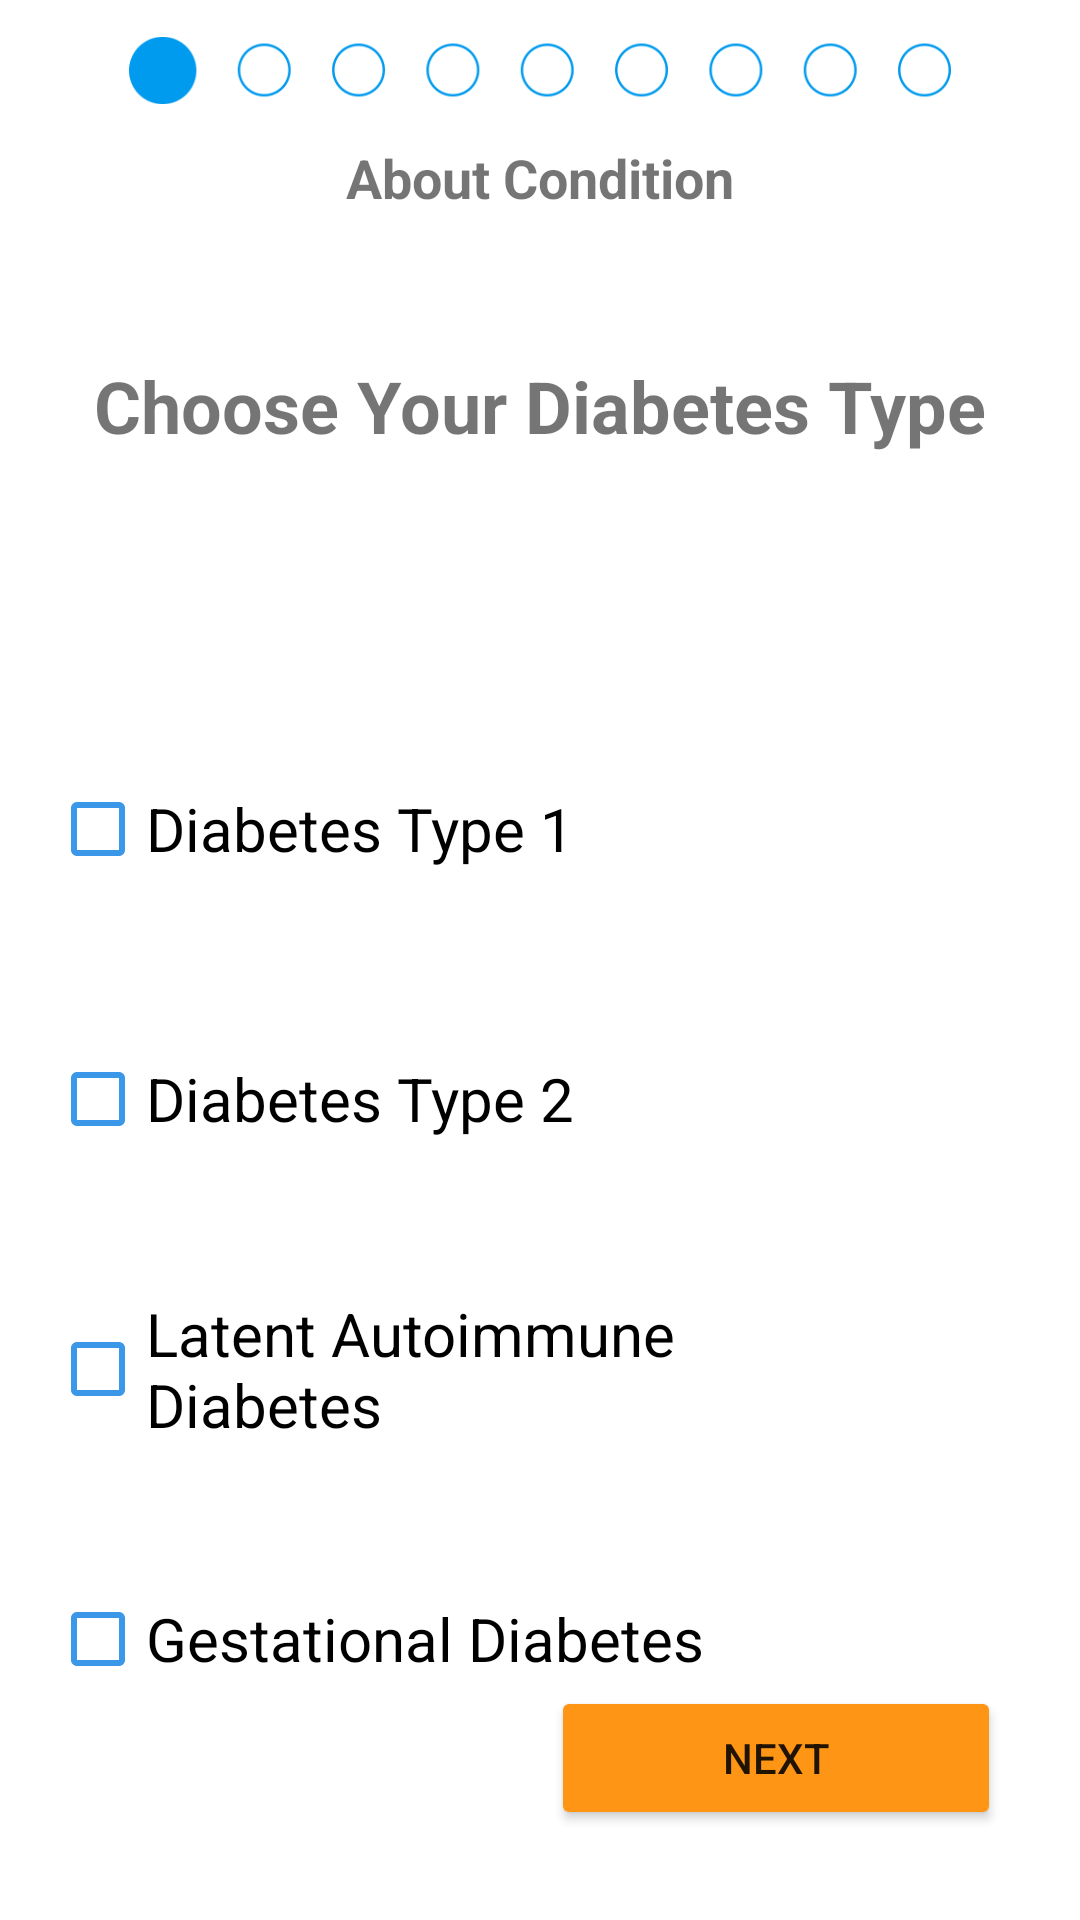

Android layout source for this screen:
<!-- AndroidManifest.xml: application theme Theme.CalorappReal -->
<!-- res/layout/activity_condition_page.xml -->
<?xml version="1.0" encoding="utf-8"?>
<androidx.constraintlayout.widget.ConstraintLayout xmlns:android="http://schemas.android.com/apk/res/android"
    xmlns:app="http://schemas.android.com/apk/res-auto"
    xmlns:tools="http://schemas.android.com/tools"
    android:layout_width="match_parent"
    android:layout_height="match_parent"
    tools:context=".ConditionPage">

    <ImageView
        android:id="@+id/imageView4"
        android:layout_width="274dp"
        android:layout_height="47dp"
        app:layout_constraintEnd_toEndOf="parent"
        app:layout_constraintStart_toStartOf="parent"
        app:layout_constraintTop_toTopOf="parent"
        app:srcCompat="@drawable/status1" />

    <TextView
        android:id="@+id/textView3"
        android:layout_width="wrap_content"
        android:layout_height="wrap_content"
        android:text="About Condition"
        android:textSize="18sp"
        android:textStyle="bold"
        app:layout_constraintBottom_toTopOf="@+id/textView4"
        app:layout_constraintEnd_toEndOf="parent"
        app:layout_constraintStart_toStartOf="parent"
        app:layout_constraintTop_toBottomOf="@+id/imageView4"
        app:layout_constraintVertical_bias="0.0" />

    <TextView
        android:id="@+id/textView4"
        android:layout_width="wrap_content"
        android:layout_height="wrap_content"
        android:layout_marginTop="72dp"
        android:fontFamily="sans-serif"
        android:text="Choose Your Diabetes Type"
        android:textSize="24sp"
        android:textStyle="bold"
        android:typeface="sans"
        app:layout_constraintEnd_toEndOf="parent"
        app:layout_constraintStart_toStartOf="parent"
        app:layout_constraintTop_toBottomOf="@+id/imageView4" />

    <CheckBox
        android:id="@+id/diabetesType1"
        android:layout_width="258dp"
        android:layout_height="58dp"
        android:layout_marginTop="96dp"
        android:buttonTint="#3B97E7"
        android:text="Diabetes Type 1"
        android:textSize="20sp"
        app:layout_constraintEnd_toEndOf="parent"
        app:layout_constraintHorizontal_bias="0.163"
        app:layout_constraintStart_toStartOf="parent"
        app:layout_constraintTop_toBottomOf="@+id/textView4" />

    <CheckBox
        android:id="@+id/gestationalCheck"
        android:layout_width="258dp"
        android:layout_height="58dp"
        android:layout_marginTop="32dp"
        android:buttonTint="#3b97e7"
        android:text="Gestational Diabetes"
        android:textSize="20sp"
        app:layout_constraintEnd_toEndOf="parent"
        app:layout_constraintHorizontal_bias="0.163"
        app:layout_constraintStart_toStartOf="parent"
        app:layout_constraintTop_toBottomOf="@+id/latentDiabetesCheck" />

    <CheckBox
        android:id="@+id/latentDiabetesCheck"
        android:layout_width="258dp"
        android:layout_height="58dp"
        android:layout_marginTop="32dp"
        android:buttonTint="#3B97E7"
        android:text="Latent Autoimmune Diabetes"
        android:textSize="20sp"
        app:layout_constraintEnd_toEndOf="parent"
        app:layout_constraintHorizontal_bias="0.163"
        app:layout_constraintStart_toStartOf="parent"
        app:layout_constraintTop_toBottomOf="@+id/diabetesType2" />

    <CheckBox
        android:id="@+id/diabetesType2"
        android:layout_width="258dp"
        android:layout_height="58dp"
        android:layout_marginTop="32dp"
        android:buttonTint="#3B97E7"
        android:text="Diabetes Type 2"
        android:textSize="20sp"
        app:layout_constraintEnd_toEndOf="parent"
        app:layout_constraintHorizontal_bias="0.163"
        app:layout_constraintStart_toStartOf="parent"
        app:layout_constraintTop_toBottomOf="@+id/diabetesType1" />

    <ImageView
        android:id="@+id/imageView5"
        android:layout_width="wrap_content"
        android:layout_height="wrap_content"
        android:layout_marginTop="20dp"
        app:layout_constraintEnd_toEndOf="parent"
        app:layout_constraintStart_toStartOf="parent"
        app:layout_constraintTop_toBottomOf="@+id/textView4"
        app:srcCompat="@drawable/placeholder" />

    <Button
        android:id="@+id/AboutConditionNextButton"
        android:layout_width="150dp"
        android:layout_height="48dp"
        android:layout_marginEnd="5dp"
        android:layout_marginBottom="30dp"
        android:backgroundTint="#FF9514"
        android:text="NEXT"
        app:layout_constraintBottom_toBottomOf="parent"
        app:layout_constraintEnd_toEndOf="parent"
        app:layout_constraintHorizontal_bias="0.896"
        app:layout_constraintStart_toStartOf="parent" />
</androidx.constraintlayout.widget.ConstraintLayout>
<!-- resources referenced by this layout -->
<resources>
  <!-- drawable status1: png bitmap (drawable, 4403 bytes) -->
  <style name="Theme.CalorappReal" parent="Theme.MaterialComponents.DayNight.DarkActionBar">
          
          <item name="colorPrimary">@color/purple_500</item>
          <item name="colorPrimaryVariant">@color/purple_700</item>
          <item name="colorOnPrimary">@color/white</item>
          
          <item name="colorSecondary">@color/teal_200</item>
          <item name="colorSecondaryVariant">@color/teal_700</item>
          <item name="colorOnSecondary">@color/black</item>
          
          <item name="android:statusBarColor" tools:targetApi="l">?attr/colorPrimaryVariant</item>
          
      </style>
  <color name="purple_500">#FF6200EE</color>
  <color name="purple_700">#FF3700B3</color>
  <color name="white">#FFFFFFFF</color>
  <color name="teal_200">#FF03DAC5</color>
  <color name="teal_700">#FF018786</color>
  <color name="black">#FF000000</color>
</resources>
